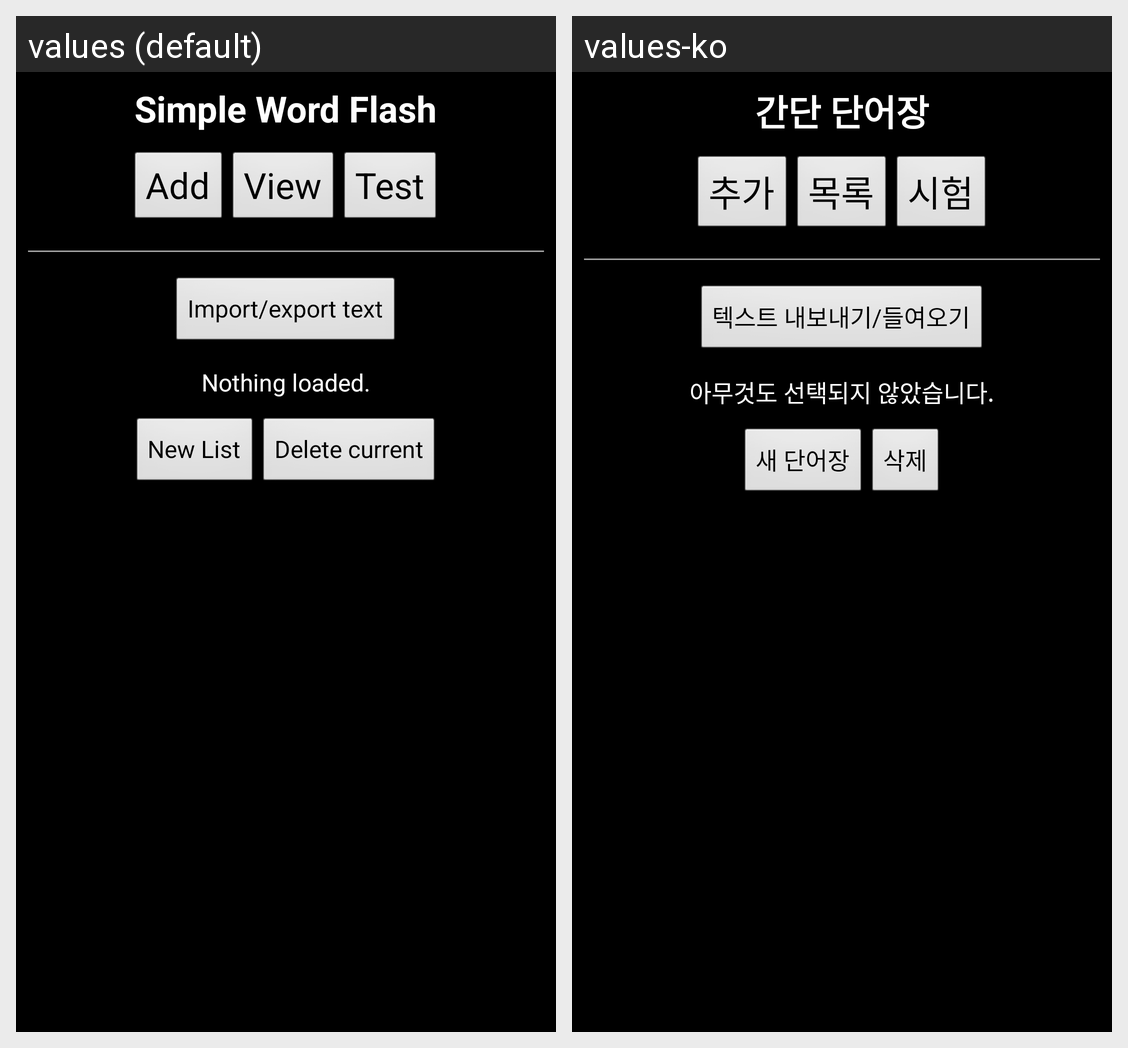

Locale-by-locale string values for the Android screen shown in this grid:
Android screen res/layout/activity_main.xml rendered under 2 locales, left to right: values (default), values-ko. Device: Nexus 5 (rendered at 1080×1920; each locale shown at half size, 540×960, under a caption strip naming it); theme AppTheme.
Strings drawn on this screen, with the default value and each locale's value (text and hints the layout hard-codes, and strings that could not be matched under every locale, appear in the picture but are not listed):

app_name
  values: Simple Word Flash
  values-ko: 간단 단어장

goto_add
  values: Add
  values-ko: 추가

goto_view
  values: View
  values-ko: 목록

goto_test
  values: Test
  values-ko: 시험

import_export_text
  values: Import/export text
  values-ko: 텍스트 내보내기/들여오기

wordlist_default
  values: Nothing loaded.
  values-ko: 아무것도 선택되지 않았습니다.

new_list
  values: New List
  values-ko: 새 단어장

delete_list
  values: Delete current
  values-ko: 삭제
